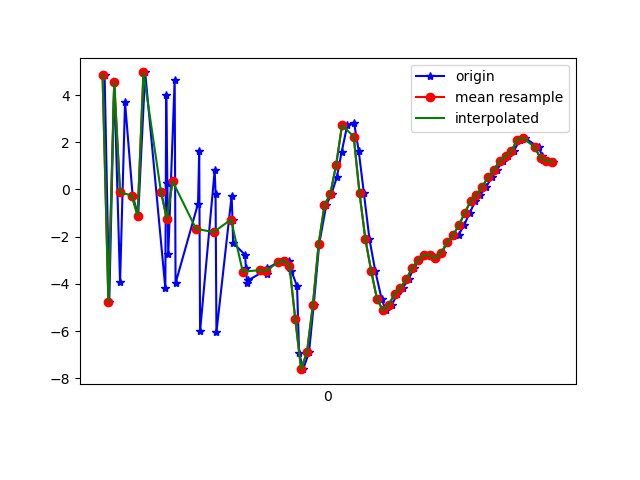

The data file committed next to this chart (first rows):
1617837505327, 533148884467945, 4.8532114, 1.0346904, 6.205928
1617837505343, 533148903698715, -4.762, -0.5336, -4.176
1617837505360, 533148922929485, 4.568, 0.8852, 1.859
1617837505380, 533148942160255, -3.938, -1.044, 1.952
1617837505397, 533148961391025, 3.698, 0.435, -3.942
1617837505423, 533148980621795, -0.2572, -0.5252, 8.527
1617837505442, 533148999852565, -1.105, -1.022, -6.923
1617837505466, 533149019083335, 4.959, 0.1286, 7.823
1617837505535, 533149038314105, -4.188, -1.939, 0.1726
1617837505538, 533149057544875, 4.002, -0.8429, -1.367
1617837505542, 533149076775645, 0.2724, -2.274, 10.06
1617837505545, 533149096006415, -2.746, -2.33, -5.347
1617837505567, 533149115237185, 4.659, -0.6133, 5.08
1617837505570, 533149134467955, -3.97, -2.709, 5.392
1617837505647, 533149153698725, -0.5997, -2.259, -5.65
1617837505651, 533149172929495, 1.619, -1.518, 8.978
1617837505654, 533149192160266, -6.002, -2.917, -0.5526
1617837505704, 533149211391035, 0.8122, -0.8461, -6.001
1617837505707, 533149230621805, -0.1877, -0.5328, 6.983
1617837505710, 533149249852575, -6.048, -0.9617, -5.301
1617837505762, 533149269083345, -0.2726, 0.9389, -2.002
1617837505765, 533149288314115, -1.285, 1.359, -2.982
1617837505767, 533149307544885, -2.261, 1.895, -5.233
1617837505808, 533149326775655, -2.769, 2.852, -6.28
1617837505811, 533149346006425, -3.329, 3.212, -7.06
1617837505815, 533149365237195, -3.968, 2.826, -7.205
1617837505818, 533149384467965, -3.853, 3.339, -7.127
1617837505879, 533149403698735, -3.418, 4.459, -7.483
1617837505882, 533149422929505, -3.571, 4.25, -7.607
1617837505884, 533149442160275, -3.339, 3.585, -7.508
1617837505921, 533149461391045, -3.087, 3.114, -6.718
1617837505949, 533149480621815, -3.009, 3.102, -5.265
1617837505960, 533149499852585, -3.021, 3.006, -3.545
1617837505966, 533149519083355, -3.433, -1.043, -3.007
1617837505986, 533149538314125, -4.092, -6.146, -0.6948
1617837505993, 533149557544895, -6.914, -7.452, 2.954
1617837506007, 533149576775665, -7.612, -3.347, 8.532
1617837506027, 533149596006435, -6.895, -1.761, 12.69
1617837506043, 533149615237205, -4.91, -6.488, 14.25
1617837506062, 533149634467975, -2.295, -10.04, 14.07
1617837506086, 533149653698745, -0.6651, -8.257, 13.53
1617837506104, 533149672929515, -0.179, -4.126, 11.6
1617837506122, 533149692160285, 0.5089, -2.17, 10.25
1617837506139, 533149711391055, 1.599, -2.335, 9.623
1617837506158, 533149730621825, 2.724, -1.889, 9.114
1617837506181, 533149749852595, 2.837, -1.22, 8.155
1617837506197, 533149769083365, 1.649, -1.521, 6.993
1617837506215, 533149788314135, -0.1628, -2.026, 6.325
1617837506234, 533149807544905, -2.109, -2.778, 6.095
1617837506254, 533149826775675, -3.46, -2.17, 5.667
1617837506276, 533149846006445, -4.655, -1.144, 4.578
1617837506290, 533149865237215, -5.115, -1.297, 3.384
1617837506311, 533149884467985, -4.887, -1.618, 2.475
1617837506329, 533149903698755, -4.422, -0.9124, 1.633
1617837506348, 533149922929525, -4.164, 0.5417, 0.1423
1617837506368, 533149942160295, -3.805, 1.232, -1.128
1617837506386, 533149961391065, -3.324, 1.603, -2.237
1617837506405, 533149980621835, -3.001, 1.761, -3.092
1617837506425, 533149999852605, -2.78, 2.243, -3.716
1617837506443, 533150019083375, -2.787, 1.991, -3.814
1617837506463, 533150038314145, -2.915, 2.086, -4.232
... 21 more rows
